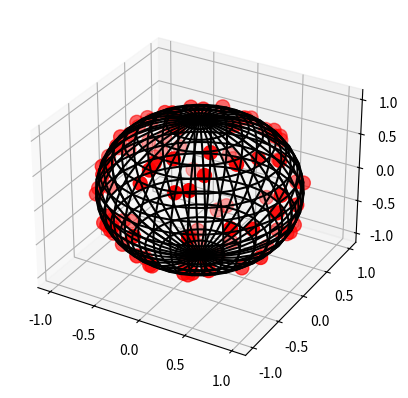

The matplotlib source for this figure:
import numpy as np

def sample_spherical(npoints, ndim=3):
    vec = np.random.randn(ndim, npoints)
    vec /= np.linalg.norm(vec, axis=0)
    return vec

from matplotlib import pyplot as plt
from mpl_toolkits.mplot3d import axes3d

phi = np.linspace(0, np.pi, 20)
theta = np.linspace(0, 2 * np.pi, 40)
x = np.outer(np.sin(theta), np.cos(phi))
y = np.outer(np.sin(theta), np.sin(phi))
z = np.outer(np.cos(theta), np.ones_like(phi))

xi, yi, zi = sample_spherical(100)
print(xi)

fig, ax = plt.subplots(1, 1, subplot_kw={'projection':'3d', 'aspect':'auto'})
ax.plot_wireframe(x, y, z, color='k', rstride=1, cstride=1)
ax.scatter(xi, yi, zi, s=100, c='r', zorder=10)